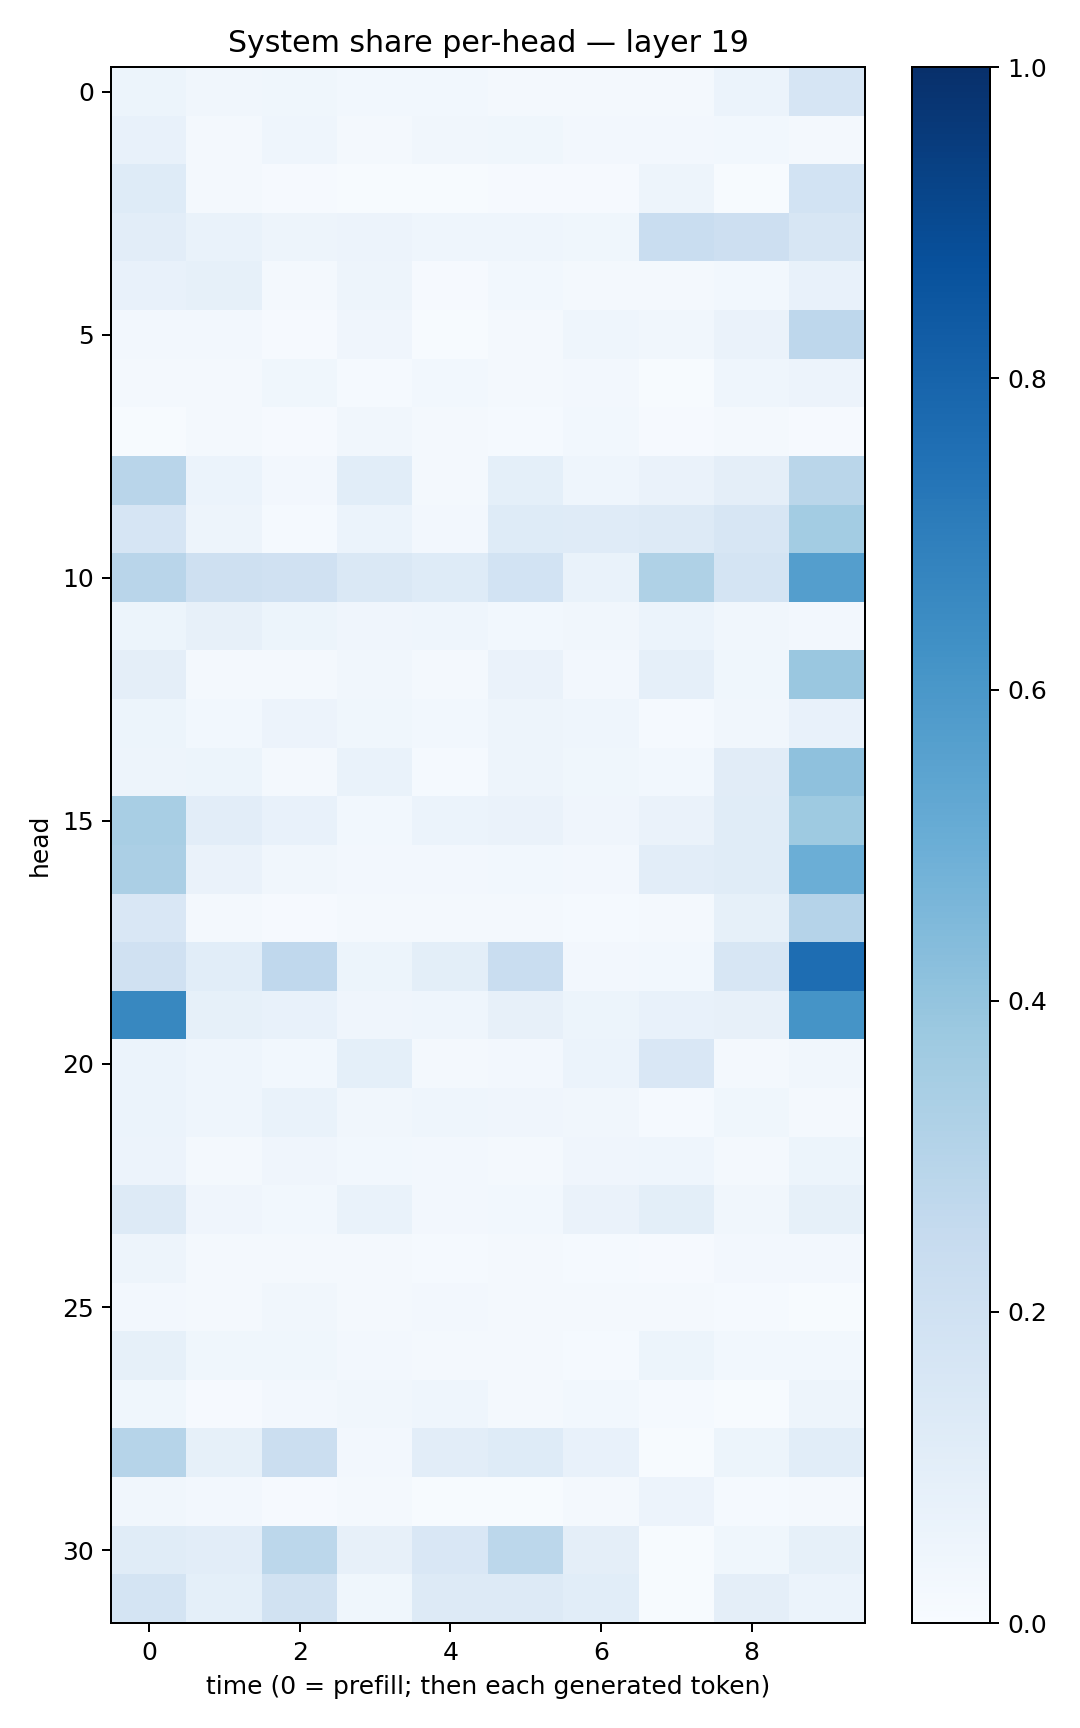

The table this chart was drawn from, first rows:
0.052265394, 0.033584543, 0.03865439, 0.028168857, 0.02913628, 0.02333613, 0.02004781, 0.019552417, 0.06249266, 0.16652782
0.07762, 0.02136, 0.04316, 0.01748, 0.03409, 0.03677, 0.02704, 0.0253, 0.02809, 0.01865
0.1229, 0.01813, 0.0112, 0.005587, 0.00517, 0.008438, 0.008646, 0.04995, 0.006312, 0.187
0.1046, 0.06791, 0.05055, 0.05726, 0.04312, 0.04419, 0.03584, 0.2331, 0.2121, 0.1637
0.07702, 0.08338, 0.01929, 0.04919, 0.01006, 0.02963, 0.01798, 0.01698, 0.03002, 0.07223
0.02344, 0.02656, 0.008959, 0.04046, 0.004584, 0.01586, 0.04434, 0.03177, 0.06351, 0.2752
0.02256, 0.02257, 0.03638, 0.01507, 0.02787, 0.02197, 0.0256, 0.007089, 0.04359, 0.05552
0.004229, 0.01952, 0.008826, 0.03466, 0.01834, 0.01293, 0.03046, 0.009589, 0.01877, 0.007854
0.2927, 0.05882, 0.02623, 0.1063, 0.02286, 0.09316, 0.04424, 0.06304, 0.09675, 0.286
0.1675, 0.05046, 0.01406, 0.06245, 0.02399, 0.1212, 0.1174, 0.1295, 0.1573, 0.3574
0.2897, 0.2061, 0.1977, 0.1444, 0.1245, 0.1847, 0.06811, 0.3204, 0.1775, 0.5688
0.05174, 0.08095, 0.05095, 0.04001, 0.04559, 0.03002, 0.03293, 0.06047, 0.03356, 0.02466
0.09556, 0.0197, 0.01839, 0.03197, 0.02338, 0.06275, 0.02416, 0.08967, 0.03842, 0.385
0.0519, 0.03058, 0.05723, 0.03743, 0.03095, 0.04696, 0.04334, 0.01509, 0.0345, 0.07741
0.04906, 0.05094, 0.02013, 0.0666, 0.01365, 0.04774, 0.03712, 0.02805, 0.1096, 0.4107
0.3422, 0.1046, 0.07684, 0.02802, 0.06189, 0.06365, 0.04027, 0.06495, 0.1171, 0.375
0.3355, 0.06372, 0.03324, 0.02679, 0.02677, 0.02936, 0.02603, 0.1042, 0.1136, 0.4973
0.1491, 0.01967, 0.0114, 0.0176, 0.01906, 0.02242, 0.01385, 0.021, 0.08216, 0.3015
0.1968, 0.1058, 0.2686, 0.05454, 0.09824, 0.2332, 0.0267, 0.02955, 0.1597, 0.7651
0.6626, 0.08545, 0.07193, 0.04015, 0.04614, 0.07854, 0.05259, 0.07556, 0.08083, 0.6137
0.06019, 0.04636, 0.02893, 0.09266, 0.0223, 0.02419, 0.06219, 0.1497, 0.01716, 0.03335
0.06029, 0.04387, 0.06948, 0.03257, 0.04384, 0.03977, 0.03471, 0.01428, 0.0368, 0.01707
0.0554, 0.0213, 0.03967, 0.02799, 0.02702, 0.02315, 0.03962, 0.04669, 0.02204, 0.05228
0.1289, 0.04154, 0.03088, 0.06748, 0.02685, 0.0277, 0.06482, 0.09958, 0.03264, 0.08585
0.04947, 0.01652, 0.01871, 0.02152, 0.01383, 0.01845, 0.01453, 0.0112, 0.02697, 0.02547
0.02347, 0.0213, 0.03442, 0.02241, 0.02626, 0.01626, 0.01672, 0.01997, 0.01555, 0.007769
0.0836, 0.03895, 0.03516, 0.02725, 0.02271, 0.02003, 0.01305, 0.05273, 0.02874, 0.02738
0.03649, 0.01066, 0.02483, 0.03195, 0.04531, 0.0174, 0.02968, 0.01478, 0.006433, 0.05008
0.2969, 0.08529, 0.2235, 0.02673, 0.105, 0.1219, 0.07542, 0.004036, 0.05377, 0.1071
0.03415, 0.02473, 0.01088, 0.01889, 0.004885, 0.006914, 0.0158, 0.05767, 0.01317, 0.01819
0.1144, 0.1053, 0.2775, 0.07897, 0.1522, 0.2812, 0.09489, 0.003948, 0.0359, 0.08573
0.1772, 0.09109, 0.1881, 0.03815, 0.1287, 0.1274, 0.1077, 0.006543, 0.09499, 0.06024
